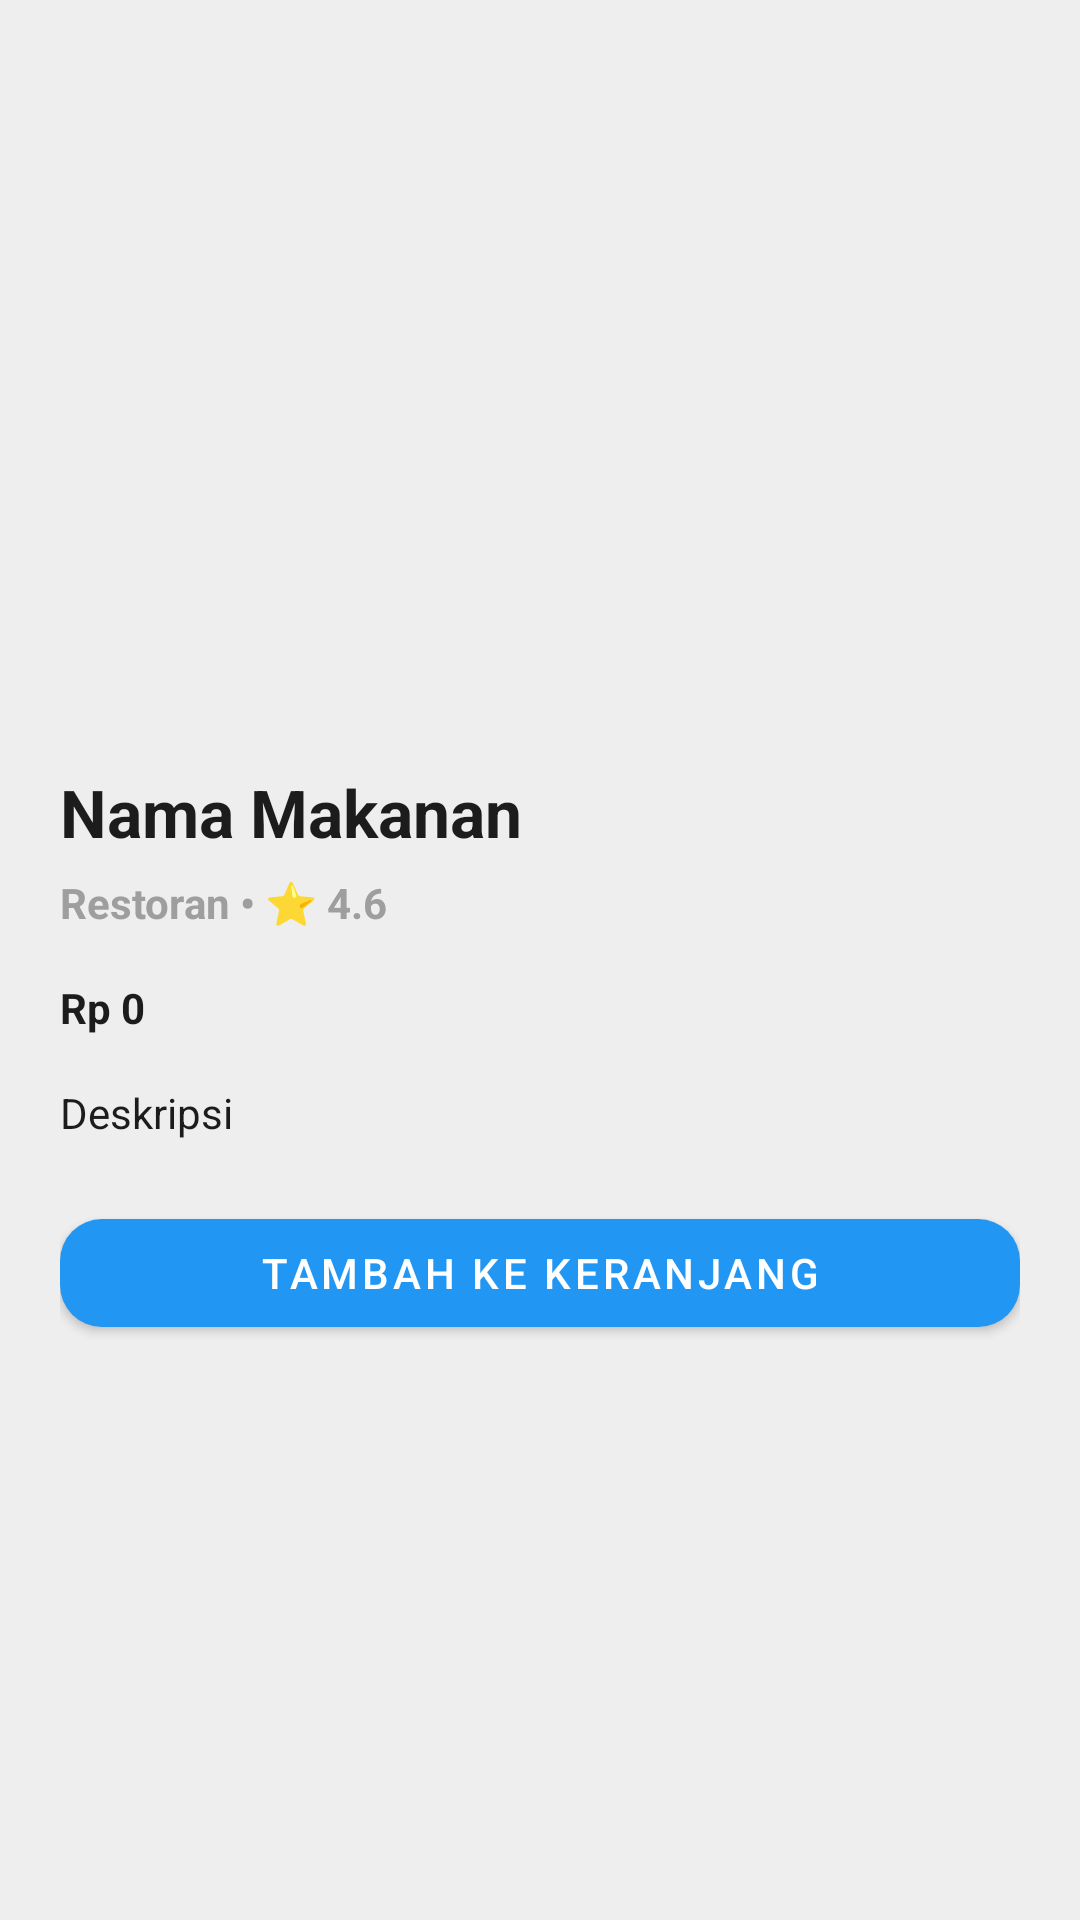

This screen was rendered from an Android layout file. Write that file and the resources it references.
<!-- AndroidManifest.xml: application theme Theme.MaterialComponents.DayNight.NoActionBar -->
<!-- res/layout/activity_rent_detail.xml -->
<?xml version="1.0" encoding="utf-8"?>
<androidx.core.widget.NestedScrollView
    xmlns:android="http://schemas.android.com/apk/res/android"
    xmlns:app="http://schemas.android.com/apk/res-auto"
    android:layout_width="match_parent"
    android:layout_height="match_parent"
    android:background="@color/surface_soft"
    android:fillViewport="true">
    <androidx.constraintlayout.widget.ConstraintLayout
        android:layout_width="match_parent"
        android:layout_height="wrap_content"
        android:padding="@dimen/space_lg">
        <ImageView
            android:id="@+id/imgRent"
            android:layout_width="0dp"
            android:layout_height="220dp"
            android:scaleType="centerCrop"
            android:contentDescription="Rent Image"
            app:layout_constraintTop_toTopOf="parent"
            app:layout_constraintStart_toStartOf="parent"
            app:layout_constraintEnd_toEndOf="parent"/>
        <TextView
            android:id="@+id/tvName"
            style="@style/Text.H1"
            android:layout_width="0dp"
            android:layout_height="wrap_content"
            android:layout_marginTop="@dimen/space_md"
            android:text="Nama Makanan"
            app:layout_constraintTop_toBottomOf="@id/imgRent"
            app:layout_constraintStart_toStartOf="parent"
            app:layout_constraintEnd_toEndOf="parent"/>
        <TextView
            android:id="@+id/tvMeta"
            style="@style/Text.BodyMuted"
            android:layout_width="0dp"
            android:layout_height="wrap_content"
            android:layout_marginTop="@dimen/space_xs"
            android:text="Restoran • ⭐ 4.6"
            app:layout_constraintTop_toBottomOf="@id/tvName"
            app:layout_constraintStart_toStartOf="parent"
            app:layout_constraintEnd_toEndOf="parent"/>
        <TextView
            android:id="@+id/tvPrice"
            android:layout_width="wrap_content"
            android:layout_height="wrap_content"
            android:layout_marginTop="@dimen/space_md"
            android:textStyle="bold"
            android:textColor="@color/text_primary"
            android:text="Rp 0"
            app:layout_constraintTop_toBottomOf="@id/tvMeta"
            app:layout_constraintStart_toStartOf="parent"/>
        <TextView
            android:id="@+id/tvDesc"
            android:layout_width="0dp"
            android:layout_height="wrap_content"
            android:layout_marginTop="@dimen/space_md"
            android:textColor="@color/text_primary"
            android:text="Deskripsi"
            app:layout_constraintTop_toBottomOf="@id/tvPrice"
            app:layout_constraintStart_toStartOf="parent"
            app:layout_constraintEnd_toEndOf="parent"/>
        <com.google.android.material.button.MaterialButton
            android:id="@+id/btnAddToCart"
            android:layout_width="0dp"
            android:layout_height="wrap_content"
            android:layout_marginTop="@dimen/space_lg"
            android:text="Tambah ke Keranjang"
            app:cornerRadius="@dimen/radius_md"
            app:backgroundTint="@color/brand_primary"
            android:textColor="@android:color/white"
            app:layout_constraintTop_toBottomOf="@id/tvDesc"
            app:layout_constraintStart_toStartOf="parent"
            app:layout_constraintEnd_toEndOf="parent"/>
    </androidx.constraintlayout.widget.ConstraintLayout>
</androidx.core.widget.NestedScrollView>
<!-- resources referenced by this layout -->
<resources>
  <color name="brand_primary">#2196F3</color>
  <color name="surface_soft">#EEEEEE</color>
  <color name="text_primary">#1C1C1C</color>
  <dimen name="radius_md">14dp</dimen>
  <dimen name="space_lg">20dp</dimen>
  <dimen name="space_md">16dp</dimen>
  <dimen name="space_xs">6dp</dimen>
  <style name="Text.BodyMuted">
          <item name="android:textSize">@dimen/text_body</item>
          <item name="android:textColor">@color/text_muted</item>
      </style>
  <style name="Text.H1">
          <item name="android:textSize">@dimen/text_h1</item>
          <item name="android:textStyle">bold</item>
          <item name="android:textColor">@color/text_primary</item>
      </style>
  <dimen name="text_body">14sp</dimen>
  <color name="text_muted">#9E9E9E</color>
  <dimen name="text_h1">22sp</dimen>
</resources>
